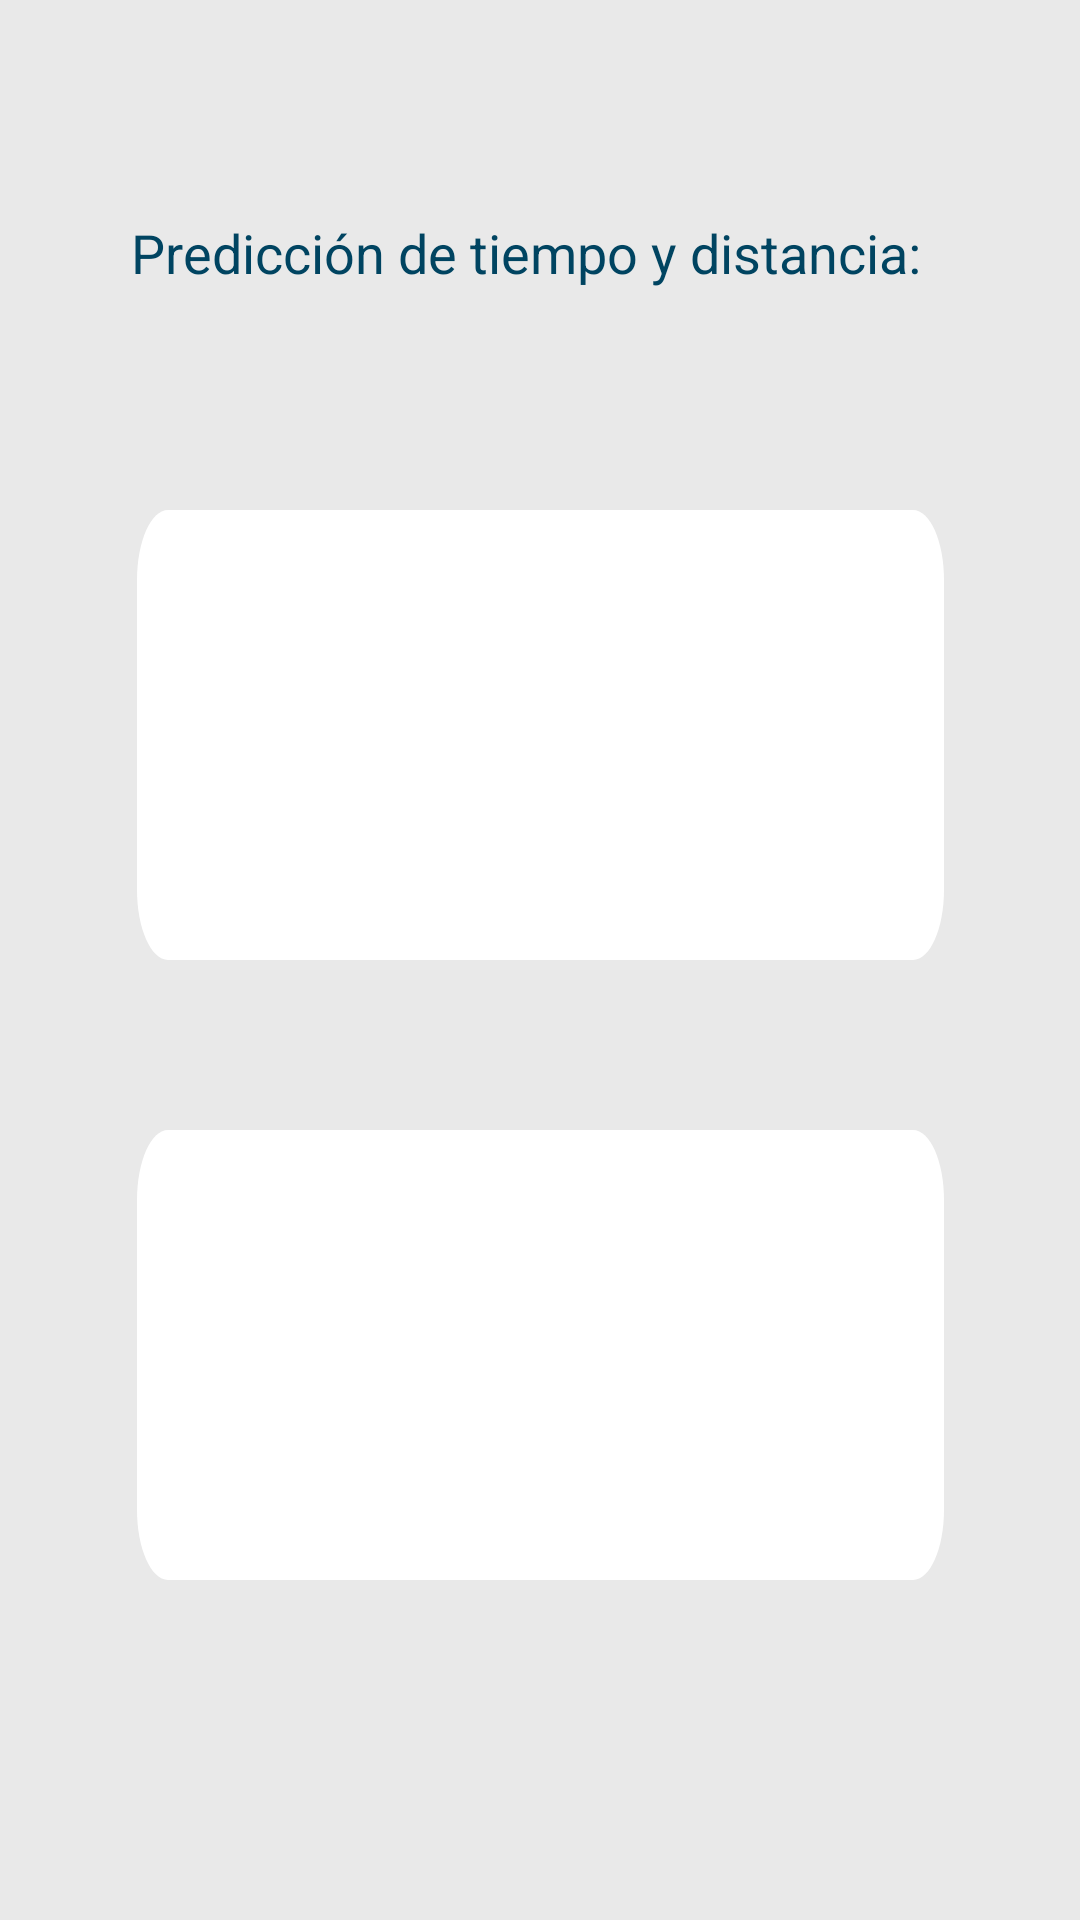

Layout XML and referenced resources for this Android screen:
<!-- AndroidManifest.xml: application theme Theme.BORRAR -->
<!-- res/layout/fragment_blank.xml -->
<?xml version="1.0" encoding="utf-8"?>
<layout xmlns:tools="http://schemas.android.com/tools"
    xmlns:android="http://schemas.android.com/apk/res/android"
    xmlns:app="http://schemas.android.com/apk/res-auto">

    <data>
        <variable
            name="viewModel"
            type="com.example.borrar.viewModel.ViewModelClass" />
        <import type="android.view.View"/>
    </data>

    <androidx.constraintlayout.widget.ConstraintLayout
        android:layout_width="match_parent"
        android:layout_height="match_parent"
        android:background="#E9E9E9">


        <androidx.appcompat.widget.AppCompatTextView
            android:id="@+id/title_prediction"
            style="@style/mis_servici"
            android:layout_width="273dp"
            android:layout_height="50dp"
            android:layout_marginTop="72dp"
            android:text="Predicción de tiempo y distancia:"
            app:layout_constraintEnd_toEndOf="parent"
            app:layout_constraintHorizontal_bias="0.5"
            app:layout_constraintStart_toStartOf="parent"
            app:layout_constraintTop_toTopOf="parent" />

        <androidx.appcompat.widget.AppCompatImageView
            android:id="@+id/time_card"
            android:layout_width="269dp"
            android:layout_height="150dp"
            android:background="@drawable/card_background"
            app:layout_constraintBottom_toBottomOf="parent"
            app:layout_constraintEnd_toEndOf="parent"
            app:layout_constraintStart_toStartOf="parent"
            app:layout_constraintTop_toBottomOf="@+id/title_prediction"
            app:layout_constraintVertical_bias="0.13" />

        <androidx.appcompat.widget.AppCompatImageView
            android:id="@+id/distance_card"
            android:layout_width="269dp"
            android:layout_height="150dp"
            android:background="@drawable/card_background"
            app:layout_constraintBottom_toBottomOf="parent"
            app:layout_constraintEnd_toEndOf="parent"
            app:layout_constraintStart_toStartOf="parent"
            app:layout_constraintTop_toBottomOf="@+id/title_prediction"
            app:layout_constraintVertical_bias="0.692" />

        <androidx.appcompat.widget.AppCompatTextView
            android:id="@+id/texto_tiempo"
            style="@style/mis_servici"
            android:layout_width="200dp"
            android:layout_height="wrap_content"
            android:text="@{`El tiempo estimado del recorrido es:\n` + viewModel.valCalulado.tiempo}"
            app:layout_constraintBottom_toBottomOf="@+id/time_card"
            app:layout_constraintEnd_toEndOf="@+id/time_card"
            app:layout_constraintHorizontal_bias="0.5"
            app:layout_constraintStart_toStartOf="@+id/time_card"
            app:layout_constraintTop_toTopOf="@+id/time_card"
            app:layout_constraintVertical_bias="0.5" />

        <androidx.appcompat.widget.AppCompatTextView
            android:id="@+id/text_distancia"
            style="@style/mis_servici"
            android:layout_width="200dp"
            android:layout_height="wrap_content"
            android:text="@{`La distancia estimada del recorrido es:\n` + viewModel.valCalulado.distancia}"
            app:layout_constraintBottom_toBottomOf="@+id/distance_card"
            app:layout_constraintEnd_toEndOf="@+id/distance_card"
            app:layout_constraintHorizontal_bias="0.5"
            app:layout_constraintStart_toStartOf="@+id/distance_card"
            app:layout_constraintTop_toTopOf="@+id/distance_card"
            app:layout_constraintVertical_bias="0.5" />


    </androidx.constraintlayout.widget.ConstraintLayout>
</layout>
<!-- resources referenced by this layout -->
<resources>
  <!-- drawable card_background (drawable) -->
  <vector
      xmlns:android="http://schemas.android.com/apk/res/android"
      xmlns:aapt="http://schemas.android.com/aapt"
      android:width="312dp"
      android:height="77dp"
      android:viewportWidth="312"
      android:viewportHeight="77">
      <group>
  
          <clip-path
              android:pathData="M12 0H300C306.627 0 312 5.37258 312 12V65C312 71.6274 306.627 77 300 77H12C5.37258 77 0 71.6274 0 65V12C0 5.37258 5.37258 0 12 0Z"
              />
          <path
              android:pathData="M0 0V77H312V0"
              android:fillColor="#FFFFFF"
              />
  
      </group>
  </vector>
  <style name="mis_servici">
          <item name="android:textSize">18sp</item>
          <item name="android:textColor">#004461</item>
      </style>
  <style name="Theme.BORRAR" parent="Theme.MaterialComponents.DayNight.NoActionBar">
          
          <item name="colorPrimary">@color/purple_500</item>
          <item name="colorPrimaryVariant">@color/purple_700</item>
          <item name="colorOnPrimary">@color/white</item>
          
          <item name="colorSecondary">@color/teal_200</item>
          <item name="colorSecondaryVariant">@color/teal_700</item>
          <item name="colorOnSecondary">@color/black</item>
          
          <item name="android:statusBarColor" tools:targetApi="l">?attr/colorPrimaryVariant</item>
          
      </style>
  <color name="purple_500">#FF6200EE</color>
  <color name="purple_700">#FF3700B3</color>
  <color name="white">#FFFFFFFF</color>
  <color name="teal_200">#FF03DAC5</color>
  <color name="teal_700">#FF018786</color>
  <color name="black">#FF000000</color>
</resources>
